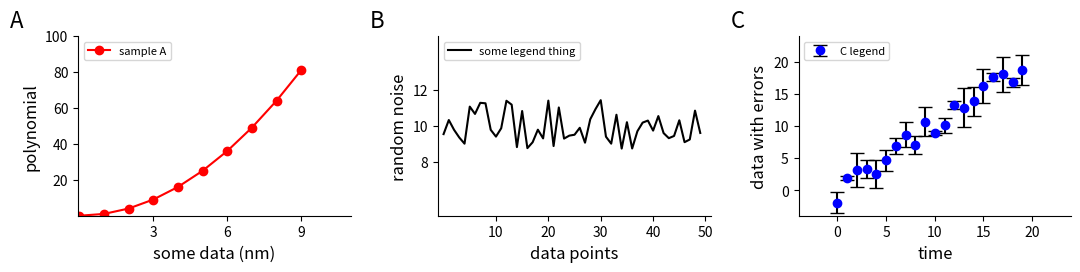

Write the Python code that produced this figure.
import matplotlib.pyplot as plt
import numpy as np

'''
    This script makes a 3-panel plot of some sample data, and is hopefully fully annotated so that every instruction
    is put in context.
'''

# sample data for plotting - for example purposes
panelA_xdata = np.arange(10)
panelA_ydata = panelA_xdata ** 2
panelB_xdata = np.arange(50)
panelB_ydata = np.ones(50) * 10 + (np.random.rand(50) - 0.5) * 3
panelC_xdata = np.arange(20)
panelC_ydata = panelC_xdata + (np.random.rand(20) - 0.5) * 4
panelC_error = 3 * np.random.rand(20)


# You can set default font sizes for the different aspects of the plot with rc. This way you don't have to specify
# a fontsize for each piece of text, and changing these values will change the whole plot. HOWEVER, you can still
# manually select a font size for any specific label as per usual - it will override the default options!
plt.rc('font',  size=8)
plt.rc('axes',  titlesize=12)
plt.rc('axes',  labelsize=12)
plt.rc('xtick', labelsize=10)
plt.rc('ytick', labelsize=10)

# pyplot as a "figure" object, which is basically the frame. For simple plots, you can directly plot to it using
# eg plt.plot, plt.scatter. For more complicated things such as a multipanel figure, you'll be plotting using axis
# handles - here I've labeled them ax_A, ax_B, and ax_C for panels A, B, and C.

fig, (ax_A, ax_B, ax_C) = plt.subplots(1, 3 , figsize=(11, 3))
# subplots (1,3) indicates that we'll have one row, 3 columns - hence 3 axes objects
# figsize is in inches, across by down. You may want to play around with this to get a desirable aspect ratio

# -------------------------------------------------------------------------------------------------------------------
# panel A
# -------------------------------------------------------------------------------------------------------------------


ax_A.plot(panelA_xdata, panelA_ydata, 'ro-', label='sample A')             # axis plot is similar in syntax to plt.plot
ax_A.set_xlim(-.05, 11)                                                    # equivalent to plt.xlim()
ax_A.set_ylim(0, 11)                                                       # equivalent to plt.ylim()
ax_A.set_xlabel('some data (nm)')                                          # equivalent to plt.xlabel()
ax_A.set_ylabel('polynomial')                                              # equivalent to plt.ylabel()
ax_A.set_xticks((3, 6, 9))                                                 # equivalent to plt.xticks()
ax_A.set_yticks((20, 40, 60, 80, 100))                                     # equivalent to plt.yticks()
ax_A.legend(loc=2)                                                         # uses labels from plot - location can be decided by you using loc

# these two commands are to set the rightand top boundaries invisible - if desired. You may want the full box, but
ax_A.spines['right'].set_visible(False)
ax_A.spines['top'].set_visible(False)

# This sets the panel A label in the top right corner. The first two numbers are the relative position of the text.
# So setting them to 0, 0, would put the text exactly at the bottom left of the panel. Setting x to -.25 puts the
# text to the LEFT of the panel, and y=1.05 sets it to the top, slightly above the figure. You may have to play around
# with the actual values - depending on the size of the y label, you might need to push it up, down, left, or right
# for a pretty alignment. Also be careful - if the labels are too far away from the figure, they might be cut off. You
# can expand the figure using the pad option of the tight_layout() command - see the end of this script

# The A is the actual text, fontsize is up to you. I'm not sure about the transform option, but it works so don't touch
# it unless you know what you're doing
ax_A.text(-0.25, 1.05, 'A', fontsize=16, transform=ax_A.transAxes)
# -------------------------------------------------------------------------------------------------------------------
# panel B
# -------------------------------------------------------------------------------------------------------------------

ax_B.plot(panelB_xdata, panelB_ydata, 'k-', label='some legend thing')
ax_B.set_xlim(-1, 51)
ax_B.set_ylim(5, 15)
ax_B.set_xlabel('data points')
ax_B.set_ylabel('random noise')
ax_B.set_xticks((10, 20, 30, 40, 50))
ax_B.set_yticks((8, 10, 12))
ax_B.legend(loc=2)
ax_B.spines['right'].set_visible(False)
ax_B.spines['top'].set_visible(False)
ax_B.text(-0.25, 1.05, 'B', fontsize=16, transform=ax_B.transAxes)

# -------------------------------------------------------------------------------------------------------------------
# panel C
# -------------------------------------------------------------------------------------------------------------------

ax_C.errorbar(panelC_xdata, panelC_ydata, yerr=panelC_error, fmt='bo', capsize=5, ecolor='k', label='C legend')
ax_C.set_xlim(-4, 24)
ax_C.set_ylim(-4, 24)
ax_C.set_xlabel('time')
ax_C.set_ylabel('data with errors')
ax_C.set_xticks((0, 5, 10, 15, 20))
ax_C.set_yticks((0, 5, 10, 15, 20))
ax_C.legend(loc=2)
ax_C.spines['right'].set_visible(False)
ax_C.spines['top'].set_visible(False)
ax_C.text(-0.25, 1.05, 'C', fontsize=16, transform=ax_C.transAxes)


# fig.tight_layout is typically the command you want. I'm not 100% sure about how pyplot works without it. The pad
# option is necessary if you have things out of the axes (like we do with out ABC labels) - you might need to play
# around with the pad size to include all your labels. You can also do h_pad and w_pad, separatel but regular pad works
# fine for me
fig.tight_layout(pad=2)


plt.show()
# fig.savefig('sample_files/3_panel_figure/sample.png')
